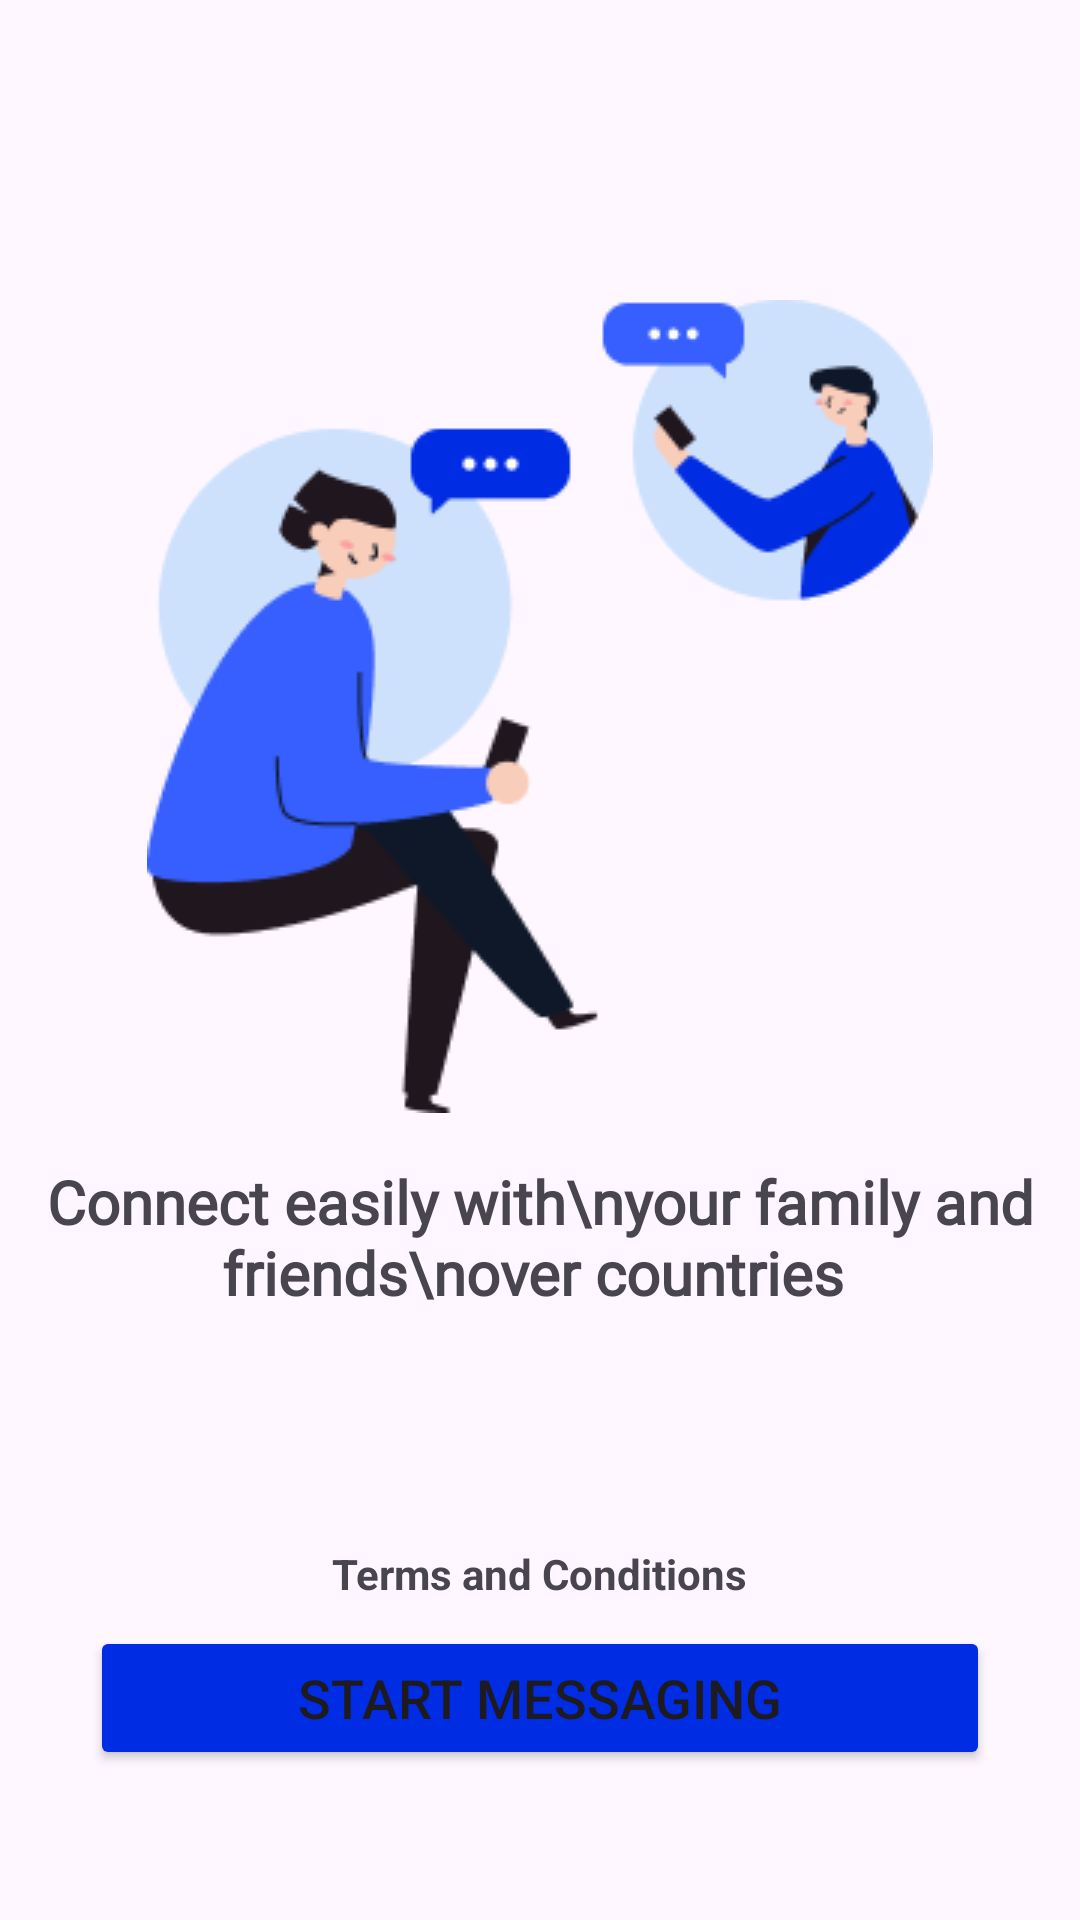

Here is an Android app screen rendered from its layout file. Give the layout XML and the strings, colors and styles it references.
<!-- AndroidManifest.xml: application theme Theme.ChatHive -->
<!-- res/layout/activity_get_started.xml -->
<?xml version="1.0" encoding="utf-8"?>
<androidx.constraintlayout.widget.ConstraintLayout xmlns:android="http://schemas.android.com/apk/res/android"
    xmlns:app="http://schemas.android.com/apk/res-auto"
    xmlns:tools="http://schemas.android.com/tools"
    android:id="@+id/main"
    android:layout_width="match_parent"
    android:layout_height="match_parent"
    tools:context=".GetStarted">

    <ImageView
        android:id="@+id/imageView"
        android:layout_width="wrap_content"
        android:layout_height="wrap_content"
        android:layout_marginTop="100dp"
        app:layout_constraintEnd_toEndOf="parent"
        app:layout_constraintStart_toStartOf="parent"
        app:layout_constraintTop_toTopOf="parent"
        app:srcCompat="@drawable/illustration" />

    <TextView
        android:id="@+id/textView"
        android:layout_width="wrap_content"
        android:layout_height="wrap_content"
        android:layout_marginTop="16dp"
        android:fontFamily="@font/mulish_regular"
        android:text="Connect easily with\nyour family and friends\nover countries "
        android:textAlignment="center"
        android:textSize="20sp"
        android:textStyle="bold"
        app:layout_constraintEnd_toEndOf="@+id/imageView"
        app:layout_constraintStart_toStartOf="@+id/imageView"
        app:layout_constraintTop_toBottomOf="@+id/imageView" />

    <Button
        android:id="@+id/getStartedButton"
        android:layout_width="300dp"
        android:layout_height="wrap_content"
        android:layout_marginBottom="50dp"
        android:backgroundTint="#002DE3"
        android:text="Start Messaging"
        android:textSize="18sp"
        app:layout_constraintBottom_toBottomOf="parent"
        app:layout_constraintEnd_toEndOf="parent"
        app:layout_constraintStart_toStartOf="parent" />

    <TextView
        android:id="@+id/termsAndConditions"
        android:layout_width="wrap_content"
        android:layout_height="wrap_content"
        android:layout_marginBottom="8dp"
        android:text="Terms and Conditions"
        android:textStyle="bold"
        app:layout_constraintBottom_toTopOf="@+id/getStartedButton"
        app:layout_constraintEnd_toEndOf="@+id/getStartedButton"
        app:layout_constraintStart_toStartOf="@+id/getStartedButton" />
</androidx.constraintlayout.widget.ConstraintLayout>
<!-- resources referenced by this layout -->
<resources>
  <!-- drawable illustration: png bitmap (drawable, 13035 bytes) -->
  <style name="Theme.ChatHive" parent="Base.Theme.ChatHive" />
  <style name="Base.Theme.ChatHive" parent="Theme.Material3.DayNight.NoActionBar">
          
          <item name="colorPrimary">#002DE3</item>
      </style>
</resources>
